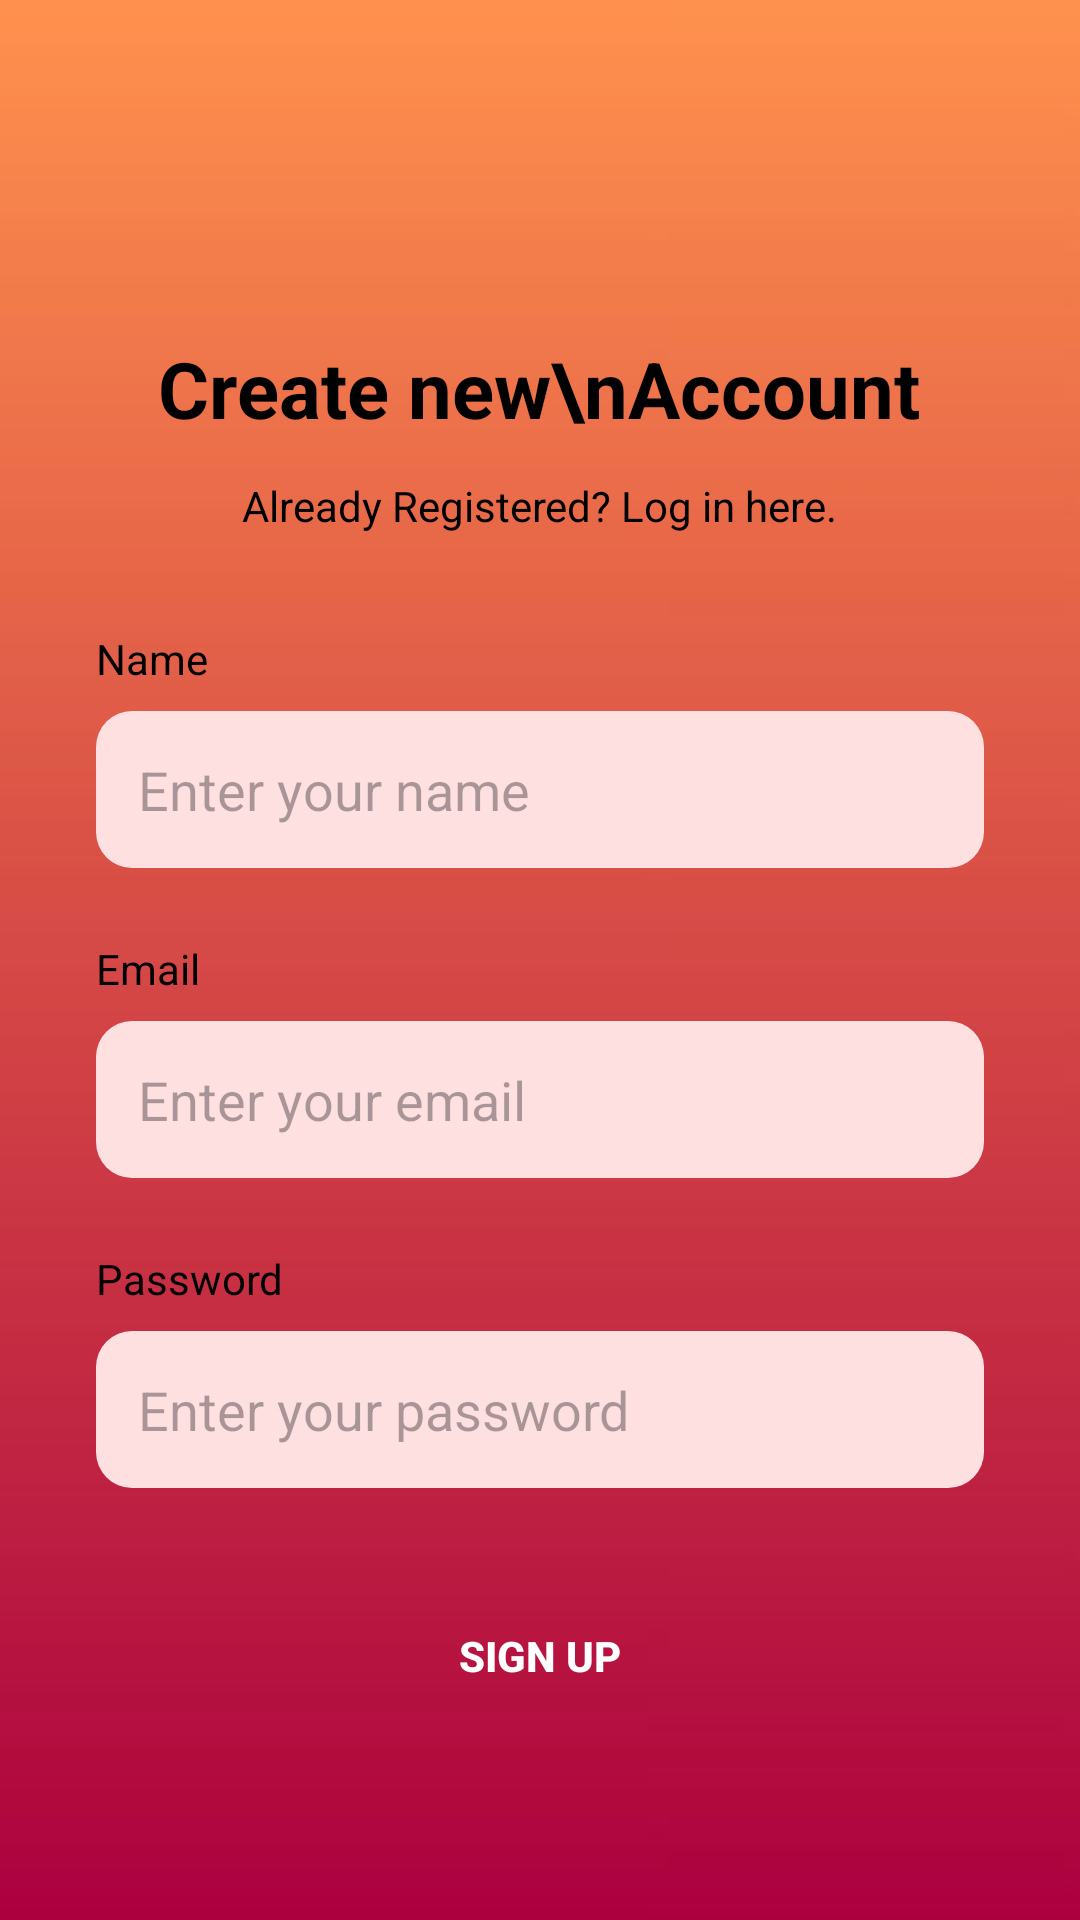

Write the Android layout XML for this screen, with the resource values it uses.
<!-- AndroidManifest.xml: application theme Theme.SmartWasteManagement2 -->
<!-- res/layout/activity_register.xml -->
<RelativeLayout
    xmlns:android="http://schemas.android.com/apk/res/android"
    android:id="@+id/main"
    android:layout_width="match_parent"
    android:layout_height="match_parent"
    android:background="@drawable/orange">

    <ScrollView
        android:layout_width="match_parent"
        android:layout_height="match_parent"
        android:padding="32dp"
        android:fillViewport="true">

        <LinearLayout
            android:layout_width="match_parent"
            android:layout_height="wrap_content"
            android:orientation="vertical"
            android:gravity="center_horizontal">

            
            <TextView
                android:id="@+id/titleCreateAccount"
                android:layout_width="wrap_content"
                android:layout_height="wrap_content"
                android:text="Create new\nAccount"
                android:textSize="26sp"
                android:textStyle="bold"
                android:textColor="#000000"
                android:gravity="center"
                android:layout_marginTop="80dp"
                android:layout_marginBottom="12dp"
                android:textAlignment="center" />

            
            <TextView
                android:id="@+id/tvLoginHere"
                android:layout_width="wrap_content"
                android:layout_height="wrap_content"
                android:text="Already Registered? Log in here."
                android:textColor="#000000"
                android:textSize="14sp"
                android:textAlignment="center"
                android:layout_marginBottom="32dp" />

            
            <TextView
                android:layout_width="match_parent"
                android:layout_height="wrap_content"
                android:text="Name"
                android:textColor="#000000"
                android:textSize="14sp"
                android:layout_marginBottom="8dp" />

            <EditText
                android:id="@+id/editTextRegisterName"
                android:layout_width="match_parent"
                android:layout_height="wrap_content"
                android:layout_marginBottom="24dp"
                android:background="@drawable/edit_text_pink"
                android:hint="Enter your name"
                android:inputType="textPersonName"
                android:padding="14dp" />

            
            <TextView
                android:layout_width="match_parent"
                android:layout_height="wrap_content"
                android:text="Email"
                android:textColor="#000000"
                android:textSize="14sp"
                android:layout_marginBottom="8dp" />

            <EditText
                android:id="@+id/editTextRegisterEmail"
                android:layout_width="match_parent"
                android:layout_height="wrap_content"
                android:layout_marginBottom="24dp"
                android:background="@drawable/edit_text_pink"
                android:hint="Enter your email"
                android:inputType="textEmailAddress"
                android:padding="14dp" />

            
            <TextView
                android:layout_width="match_parent"
                android:layout_height="wrap_content"
                android:text="Password"
                android:textColor="#000000"
                android:textSize="14sp"
                android:layout_marginBottom="8dp" />

            <EditText
                android:id="@+id/editTextRegisterPassword"
                android:layout_width="match_parent"
                android:layout_height="wrap_content"
                android:hint="Enter your password"
                android:inputType="textPassword"
                android:background="@drawable/edit_text_pink"
                android:padding="14dp"
                android:layout_marginBottom="32dp" />

            
            <androidx.appcompat.widget.AppCompatButton
                android:id="@+id/buttonSignup"
                android:layout_width="match_parent"
                android:layout_height="wrap_content"
                android:layout_marginBottom="24dp"
                android:background="@drawable/rounded_black_button"
                android:padding="14dp"
                android:text="Sign Up"
                android:textColor="#FFFFFF"
                android:textStyle="bold" />
        </LinearLayout>
    </ScrollView>
</RelativeLayout>
<!-- resources referenced by this layout -->
<resources>
  <!-- drawable edit_text_pink (drawable) -->
  <shape xmlns:android="http://schemas.android.com/apk/res/android"
      android:shape="rectangle">
      <solid android:color="#FFE0E0" />
      <corners android:radius="12dp" />
  </shape>
  <!-- drawable orange: png bitmap (drawable, 13258 bytes) -->
  <style name="Theme.SmartWasteManagement2" parent="Base.Theme.SmartWasteManagement2" />
  <style name="Base.Theme.SmartWasteManagement2" parent="Theme.Material3.DayNight.NoActionBar">
          
          
      </style>
</resources>
